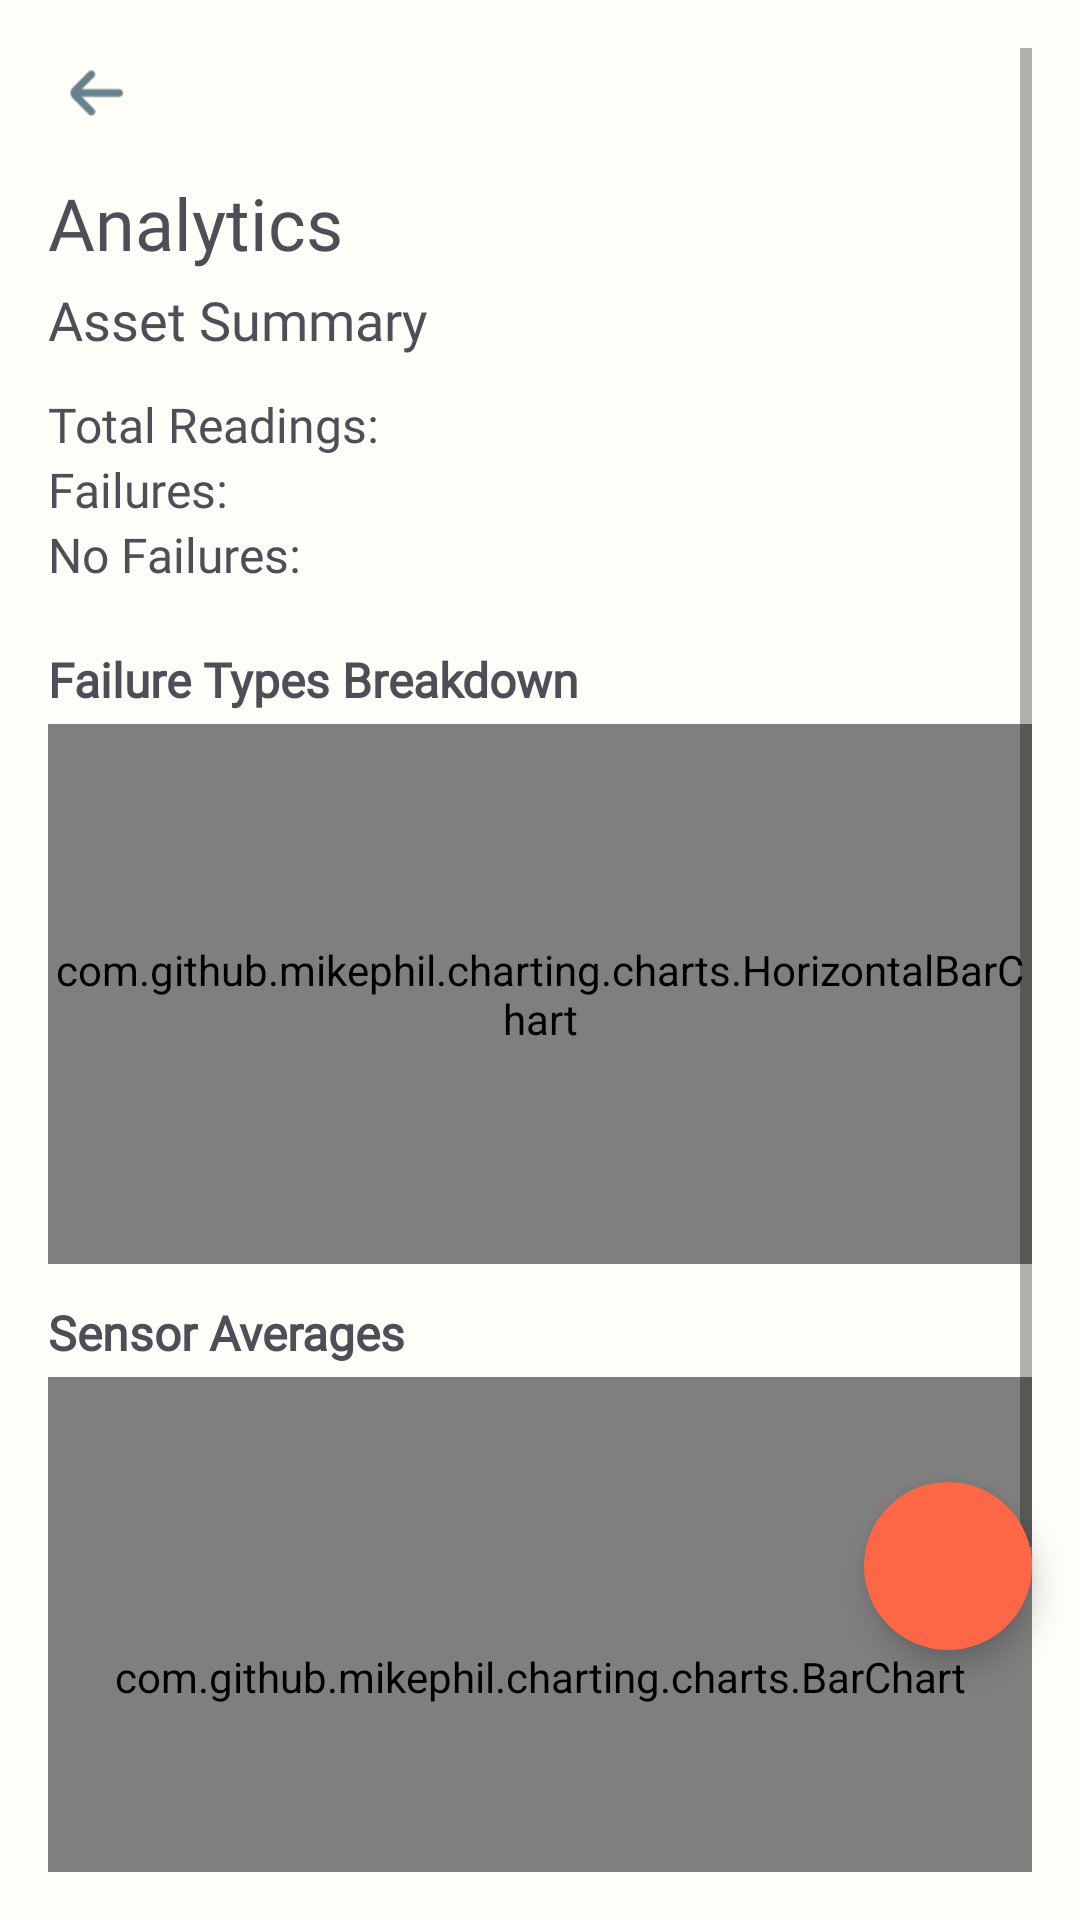

Layout XML and referenced resources for this Android screen:
<!-- AndroidManifest.xml: application theme Theme.PrognosisEdge -->
<!-- res/layout/ss_reportdetailedfragment.xml -->
<?xml version="1.0" encoding="utf-8"?>
<androidx.coordinatorlayout.widget.CoordinatorLayout
    xmlns:android="http://schemas.android.com/apk/res/android"
    xmlns:app="http://schemas.android.com/apk/res-auto"
    android:layout_width="match_parent"
    android:layout_height="match_parent"
    android:background="@color/eggshellColor">

    <ScrollView
        android:layout_width="match_parent"
        android:layout_height="match_parent"
        android:padding="16dp">

        <LinearLayout
            android:layout_width="match_parent"
            android:layout_height="wrap_content"
            android:orientation="vertical">

            
            <ImageView
                android:id="@+id/back"
                android:layout_width="30dp"
                android:layout_height="30dp"
                android:src="@drawable/back"
                android:contentDescription="Back" />

            
            <TextView
                android:id="@+id/report_title"
                style="@style/orbitron_Heading_Dark"
                android:layout_width="wrap_content"
                android:layout_height="wrap_content"
                android:text="Analytics"
                android:paddingTop="12dp"
                android:paddingBottom="4dp" />

            
            <TextView
                android:id="@+id/asset_summary_title"
                style="@style/proximanova_bold"
                android:layout_width="wrap_content"
                android:layout_height="wrap_content"
                android:text="Asset Summary"
                android:paddingBottom="4dp" />

            
            <LinearLayout
                android:layout_width="match_parent"
                android:layout_height="wrap_content"
                android:orientation="vertical"
                android:paddingTop="8dp"
                android:paddingBottom="8dp">

                <TextView
                    android:id="@+id/stat_total_readings"
                    style="@style/proximanova_Body_Dark"
                    android:layout_width="wrap_content"
                    android:layout_height="wrap_content"
                    android:text="Total Readings: " />

                <TextView
                    android:id="@+id/stat_failure"
                    style="@style/proximanova_Body_Dark"
                    android:layout_width="wrap_content"
                    android:layout_height="wrap_content"
                    android:text="Failures: " />

                <TextView
                    android:id="@+id/stat_no_failure"
                    style="@style/proximanova_Body_Dark"
                    android:layout_width="wrap_content"
                    android:layout_height="wrap_content"
                    android:text="No Failures: " />
            </LinearLayout>

            
            <TextView
                android:layout_width="wrap_content"
                android:layout_height="wrap_content"
                android:text="Failure Types Breakdown"
                android:textStyle="bold"
                android:layout_marginTop="12dp"
                android:textAppearance="@style/proximanova_Body_Dark" />

            <com.github.mikephil.charting.charts.HorizontalBarChart
                android:id="@+id/failure_type_chart"
                android:layout_width="match_parent"
                android:layout_height="180dp"
                android:layout_marginTop="4dp" />

            
            <TextView
                android:layout_width="wrap_content"
                android:layout_height="wrap_content"
                android:text="Sensor Averages"
                android:textStyle="bold"
                android:layout_marginTop="12dp"
                android:textAppearance="@style/proximanova_Body_Dark" />

            <com.github.mikephil.charting.charts.BarChart
                android:id="@+id/avg_values_chart"
                android:layout_width="match_parent"
                android:layout_height="200dp"
                android:layout_marginTop="4dp" />

            
            <View
                android:layout_width="match_parent"
                android:layout_height="120dp" />

        </LinearLayout>
    </ScrollView>

    
    <com.google.android.material.floatingactionbutton.FloatingActionButton
        android:id="@+id/fab_export_pdf"
        android:layout_width="wrap_content"
        android:layout_height="wrap_content"
        android:layout_gravity="bottom|end"
        android:layout_marginEnd="16dp"
        android:layout_marginBottom="90dp"
        android:src="@drawable/ic_download"
        android:contentDescription="Export to PDF"
        app:backgroundTint="#FD6746"
        app:tint="#FFFFFF"
        app:borderWidth="0dp"
        app:elevation="6dp" />

</androidx.coordinatorlayout.widget.CoordinatorLayout>
<!-- resources referenced by this layout -->
<resources>
  <color name="eggshellColor">#FEFDF8</color>
  <!-- drawable back: png bitmap (drawable, 789 bytes) -->
  <style name="orbitron_Heading_Dark">
          <item name="android:textColor">@color/textColor</item> 
          <item name="android:textSize">24sp</item> 
          <item name="android:fontFamily">@font/orbitron_bold</item> 
      </style>
  <style name="proximanova_Body_Dark">
          <item name="android:textColor">@color/textColor</item> 
          <item name="android:textSize">16sp</item> 
          <item name="android:fontFamily">@font/proxima_nova_regular</item> 
      </style>
  <style name="proximanova_bold">
          <item name="android:textColor">@color/textColor</item> 
          <item name="android:textSize">18sp</item> 
          <item name="android:fontFamily">@font/proxima_nova_bold</item> 
      </style>
  <style name="Theme.PrognosisEdge" parent="Theme.MaterialComponents.Light.NoActionBar">
          <item name="colorPrimary">@color/accentColor</item>
          <item name="colorPrimaryDark">@color/textColor</item>
          <item name="colorAccent">@color/accentColor</item>
      </style>
  <color name="textColor">#4E4E58</color>
  <color name="accentColor">#FD6746</color>
</resources>
